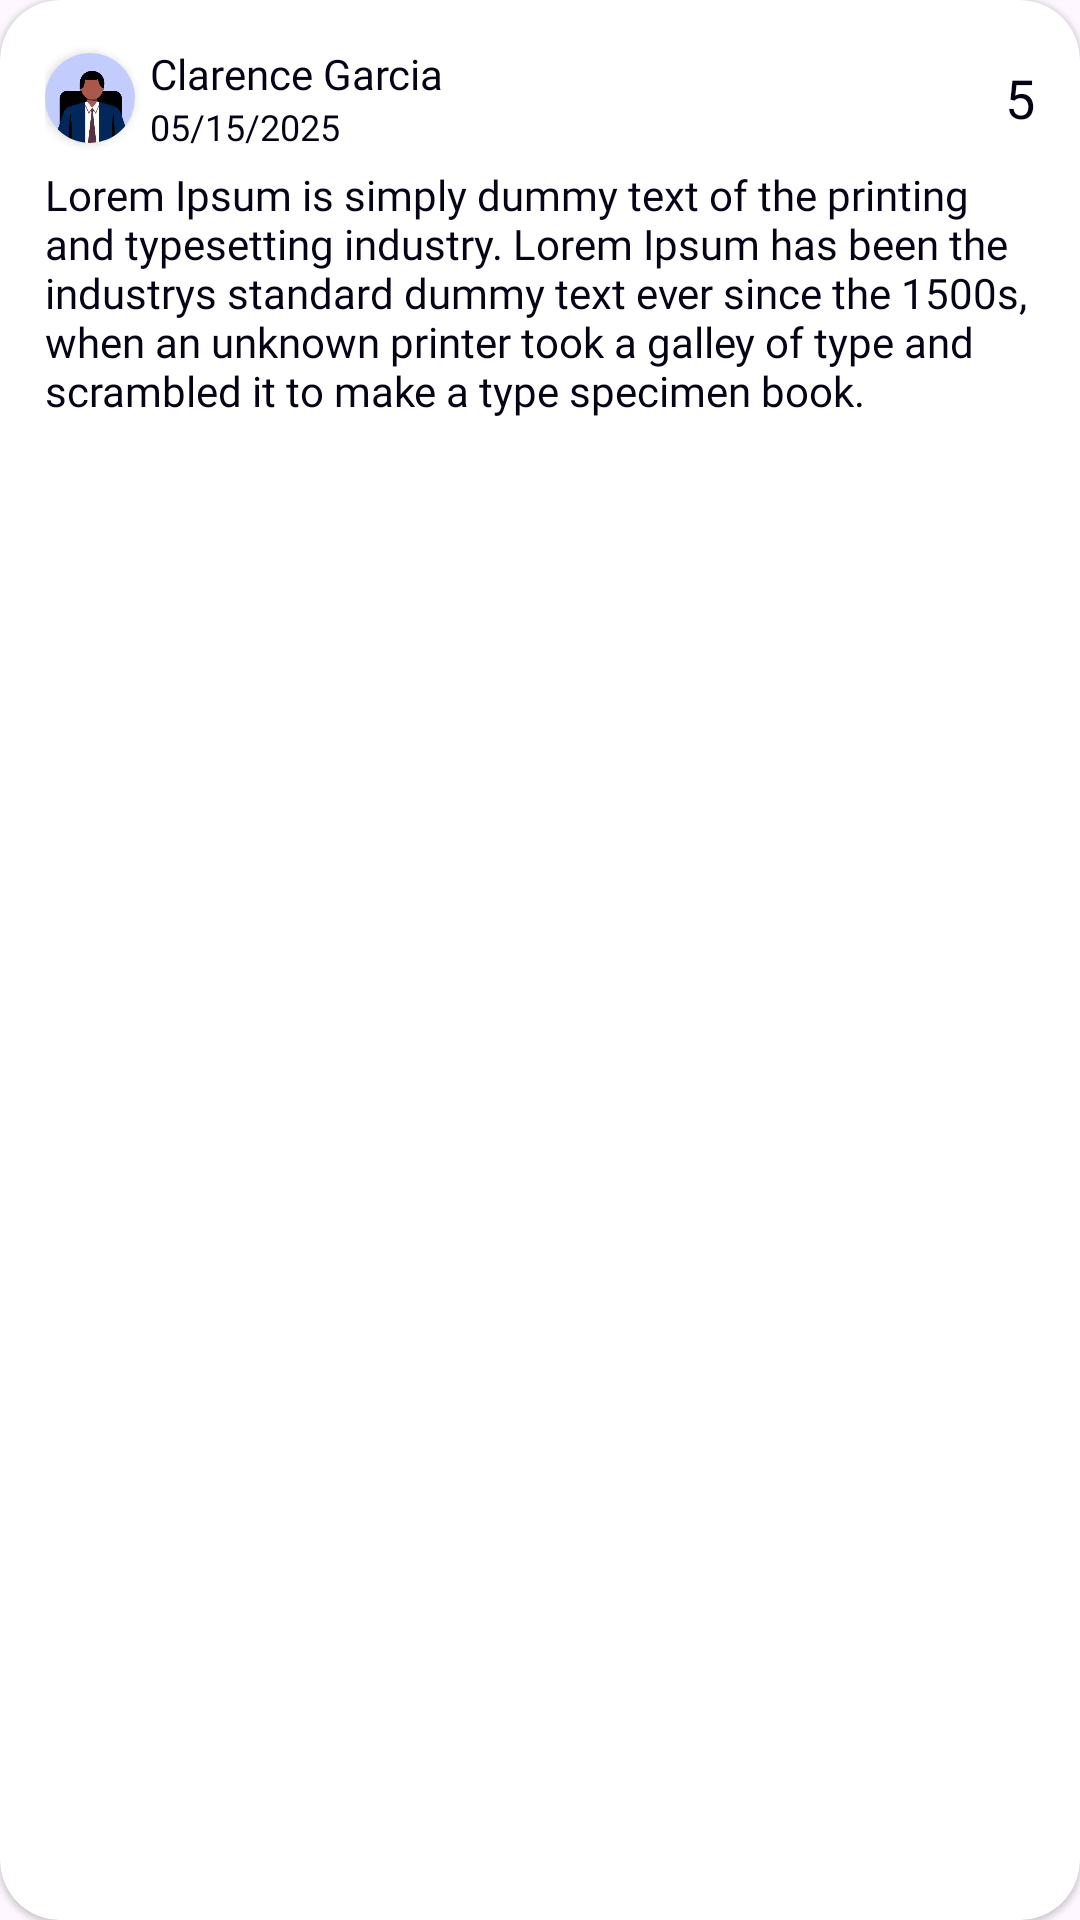

Produce the Android XML layout that renders to this screen, including the resource entries it uses.
<!-- AndroidManifest.xml: application theme Theme.TransParency -->
<!-- res/layout/card_ratings.xml -->
<?xml version="1.0" encoding="utf-8"?>
<androidx.cardview.widget.CardView xmlns:android="http://schemas.android.com/apk/res/android"
    android:layout_width="match_parent"
    android:layout_height="wrap_content"
    xmlns:app="http://schemas.android.com/apk/res-auto"
    app:cardCornerRadius="20dp"
    android:layout_marginVertical="3dp"
    android:layout_marginHorizontal="0.5dp"
    app:cardElevation="1dp">

    <LinearLayout
        android:layout_width="match_parent"
        android:layout_height="wrap_content"
        android:orientation="vertical"
        android:layout_marginHorizontal="15dp"
        android:layout_marginVertical="15dp"
        android:gravity="center|start">

        <LinearLayout
            android:layout_width="match_parent"
            android:layout_height="wrap_content"
            android:orientation="horizontal"
            android:gravity="start|center">

            <androidx.cardview.widget.CardView
                android:layout_width="wrap_content"
                android:layout_height="wrap_content"
                app:cardCornerRadius="15dp"
                android:layout_marginEnd="5dp"
                app:cardMaxElevation="0dp">

                <ImageView
                    android:id="@+id/img_account_profile"
                    android:layout_width="30dp"
                    android:layout_height="30dp"
                    android:src="@drawable/placeholder_profile"
                    android:scaleType="centerCrop">
                </ImageView>
            </androidx.cardview.widget.CardView>

            <LinearLayout
                android:layout_width="wrap_content"
                android:layout_height="wrap_content"
                android:layout_weight="1"
                android:orientation="vertical">

                <TextView
                    android:id="@+id/txt_rating_from"
                    android:layout_width="wrap_content"
                    android:layout_height="wrap_content"
                    android:fontFamily="@font/manrope_semibold"
                    android:text="Clarence Garcia"
                    android:textColor="@color/black"
                    android:textSize="14sp">
                </TextView>

                <TextView
                    android:id="@+id/txt_rating_date"
                    android:layout_width="wrap_content"
                    android:layout_height="wrap_content"
                    android:fontFamily="@font/manrope_semibold"
                    android:text="05/15/2025"
                    android:textColor="@color/black"
                    android:textSize="12sp">
                </TextView>

            </LinearLayout>

            <LinearLayout
                android:layout_width="wrap_content"
                android:layout_height="wrap_content"
                android:orientation="horizontal"
                android:layout_marginStart="10dp"
                android:gravity="center">

                <TextView
                    android:id="@+id/txt_rating"
                    android:layout_width="wrap_content"
                    android:layout_height="wrap_content"
                    android:fontFamily="@font/manrope_extrabold"
                    android:text="5"
                    android:textColor="@color/black"
                    android:textSize="18sp">
                </TextView>
            </LinearLayout>

        </LinearLayout>




        <LinearLayout
            android:layout_width="wrap_content"
            android:layout_height="wrap_content"
            android:layout_weight="1"
            android:orientation="vertical">

            <LinearLayout
                android:layout_width="match_parent"
                android:layout_height="wrap_content"
                android:orientation="horizontal"
                android:gravity="center">


            </LinearLayout>

                <TextView
                    android:id="@+id/txt_rating_description"
                    android:layout_width="wrap_content"
                    android:layout_height="wrap_content"
                    android:layout_weight="1"
                    android:fontFamily="@font/manrope_semibold"
                    android:text="@string/lorem_ipsum"
                    android:textColor="@color/black"
                    android:textSize="14sp"
                    android:layout_marginTop="5dp">
                </TextView>


        </LinearLayout>

    </LinearLayout>
</androidx.cardview.widget.CardView>
<!-- resources referenced by this layout -->
<resources>
  <color name="black">#050315</color>
  <!-- drawable placeholder_profile: webp bitmap (drawable, 2344 bytes) -->
  <string name="lorem_ipsum">Lorem Ipsum is simply dummy text of the printing and typesetting industry. Lorem Ipsum has been the industrys standard dummy text ever since the 1500s, when an unknown printer took a galley of type and scrambled it to make a type specimen book.</string>
  <style name="Theme.TransParency" parent="Base.Theme.TransParency" />
  <style name="Base.Theme.TransParency" parent="Theme.Material3.DayNight.NoActionBar">
          
          <item name="colorPrimary">@color/primary</item>
      </style>
  <color name="primary">#2f27ce</color>
</resources>
